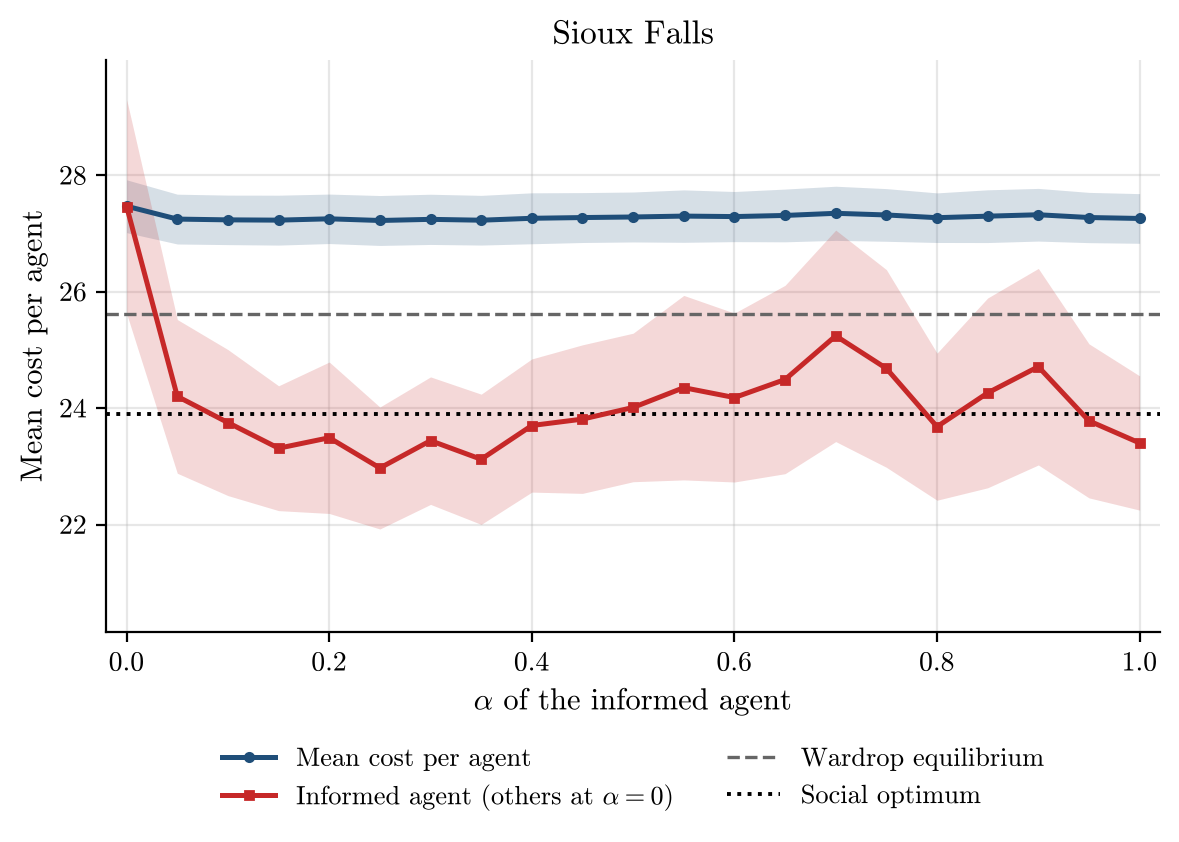

The file beside this chart, header and first rows:
alpha, runs, incomplete_runs, mean_cost_per_agent, mean_cost_per_agent_ci95, informed_agent_cost, informed_agent_cost_ci95, wardrop_per_agent, optimum_per_agent
0.0, 50, 0, 27.47, 0.4535, 27.46, 1.838, 25.62, 23.89
0.05, 50, 0, 27.25, 0.4276, 24.2, 1.32, 25.62, 23.89
0.1, 50, 0, 27.23, 0.4251, 23.75, 1.254, 25.62, 23.89
0.15, 50, 0, 27.23, 0.4284, 23.31, 1.072, 25.62, 23.89
0.2, 50, 0, 27.25, 0.4247, 23.49, 1.3, 25.62, 23.89
0.25, 50, 0, 27.22, 0.4287, 22.97, 1.047, 25.62, 23.89
0.3, 50, 0, 27.24, 0.4312, 23.44, 1.095, 25.62, 23.89
0.35, 50, 0, 27.23, 0.4266, 23.12, 1.118, 25.62, 23.89
0.4, 50, 0, 27.26, 0.4374, 23.7, 1.144, 25.62, 23.89
0.45, 50, 0, 27.27, 0.4285, 23.81, 1.275, 25.62, 23.89
0.5, 50, 0, 27.28, 0.4288, 24.01, 1.275, 25.62, 23.89
0.55, 50, 0, 27.3, 0.4502, 24.35, 1.584, 25.62, 23.89
0.6, 50, 0, 27.29, 0.4304, 24.18, 1.45, 25.62, 23.89
0.65, 50, 0, 27.31, 0.4529, 24.49, 1.617, 25.62, 23.89
0.7, 50, 0, 27.34, 0.4649, 25.24, 1.816, 25.62, 23.89
0.75, 50, 0, 27.32, 0.4523, 24.68, 1.697, 25.62, 23.89
0.8, 50, 0, 27.27, 0.4259, 23.68, 1.263, 25.62, 23.89
0.85, 50, 0, 27.29, 0.4529, 24.26, 1.63, 25.62, 23.89
0.9, 50, 0, 27.32, 0.4523, 24.71, 1.688, 25.62, 23.89
0.95, 50, 0, 27.27, 0.4315, 23.78, 1.323, 25.62, 23.89
1.0, 50, 0, 27.26, 0.4264, 23.4, 1.153, 25.62, 23.89
